Run: headless pygame with SDL's dummy video driver; simulated clock (each Clock.tick advances the game by its frame time, no real sleeping); random seed 0; keys injected as events and as key.get_pressed() state; mouse plan: one left click at the window centre at the start of phase 2, then a move to the lower-right quarter at the start of phase 3.
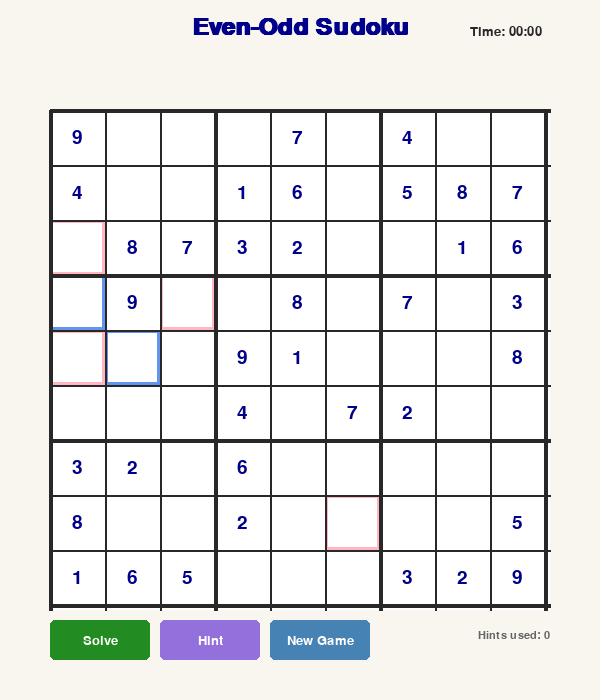
Frame 1 of 4 · flips 1–60 · no input
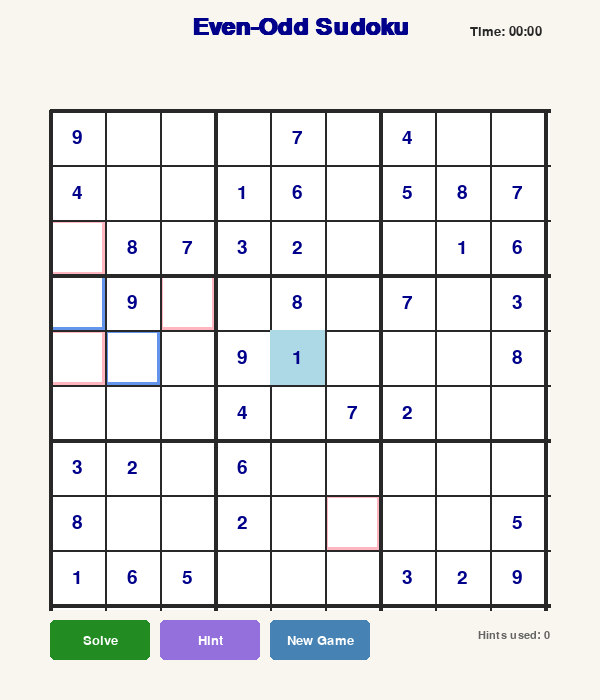
Frame 2 of 4 · flips 61–180 · clicked the window centre · tapped SPACE, RETURN · held RIGHT (→), D
Frame 3 of 4 · flips 181–300 · moved the mouse to the lower-right quarter · held DOWN (↓), S · screen unchanged from frame 2, image omitted
Frame 4 of 4 · flips 301–420 · held LEFT (←), A, UP (↑), W · screen unchanged from frame 3, image omitted

The pygame program that drew these frames:

import pygame
import sys
import random
import time
from pygame.locals import *

# Initialize pygame
pygame.init()

# Constants
WINDOW_WIDTH = 600
WINDOW_HEIGHT = 700
GRID_SIZE = 500
CELL_SIZE = GRID_SIZE // 9
MARGIN = (WINDOW_WIDTH - GRID_SIZE) // 2

# Color Palette
WHITE = (255, 255, 255)
BLACK = (40, 40, 40)
LIGHT_GRAY = (240, 240, 240)
MEDIUM_GRAY = (200, 200, 200)
DARK_GRAY = (100, 100, 100)
BLUE = (70, 130, 180)
LIGHT_BLUE = (173, 216, 230)
DARK_BLUE = (0, 0, 139)
RED = (220, 20, 60)
GREEN = (34, 139, 34)
LIGHT_GREEN = (144, 238, 144)
PURPLE = (147, 112, 219)
EVEN_OUTLINE = (100, 149, 237)  # Cornflower blue
ODD_OUTLINE = (255, 182, 193)   # Light pink
BACKGROUND = (249, 246, 239)     # Soft beige background

# Set up window
window = pygame.display.set_mode((WINDOW_WIDTH, WINDOW_HEIGHT))
pygame.display.set_caption('Even-Odd Sudoku by K224708,K224792,K224779)')
font_large = pygame.font.SysFont('Arial', 36, bold=True)
font_medium = pygame.font.SysFont('Arial', 28)
font_small = pygame.font.SysFont('Arial', 20)
font_tiny = pygame.font.SysFont('Arial', 16)

class SudokuGame:
    def __init__(self):
        self.board = [[0 for _ in range(9)] for _ in range(9)]
        self.solution = [[0 for _ in range(9)] for _ in range(9)]
        self.even_cells = set()
        self.odd_cells = set()
        self.selected = None
        self.start_time = 0
        self.elapsed_time = 0
        self.game_over = False
        self.solving = False
        self.hints_used = 0
        self.generate_puzzle()
        
    def generate_puzzle(self):
        """Generate a new Sudoku puzzle with even-odd constraints"""
        self.solution = self.generate_solution()
        for i in range(9):
            for j in range(9):
                self.board[i][j] = self.solution[i][j]
        
        # Determine which cells will be clues (pre-filled)
        clue_cells = set()
        for i in range(9):
            for j in range(9):
                if random.random() < 0.25:  # 25% chance to be a clue
                    clue_cells.add((i, j))
        
        self.even_cells = set()
        self.odd_cells = set()
        
        # Add even-odd constraints to some non-clue cells
        for i in range(9):
            for j in range(9):
                if (i, j) not in clue_cells and random.random() < 0.15:
                    num = self.board[i][j]
                    if num % 2 == 0:
                        self.even_cells.add((i, j))
                    else:
                        self.odd_cells.add((i, j))
        
        # Empty some cells to create the puzzle
        empty_cells = random.randint(40, 50)
        cells = [(i, j) for i in range(9) for j in range(9) if (i, j) not in clue_cells]
        random.shuffle(cells)
        
        for i, j in cells[:empty_cells]:
            self.board[i][j] = 0
        
        self.start_time = time.time()
        self.game_over = False
        self.hints_used = 0
    
    def generate_solution(self):
        """Generate a valid Sudoku solution using pattern method"""
        base = 3
        side = base * base
        
        def pattern(r, c): return (base * (r % base) + r // base + c) % side
        
        from random import sample
        def shuffle(s): return sample(s, len(s))
        
        r_base = range(base)
        rows = [g * base + r for g in shuffle(r_base) for r in shuffle(r_base)]
        cols = [g * base + c for g in shuffle(r_base) for c in shuffle(r_base)]
        nums = shuffle(range(1, base * base + 1))
        
        board = [[nums[pattern(r, c)] for c in cols] for r in rows]
        
        return board

    def is_valid(self, row, col, num):
        """Check if a number can be placed in a cell"""
        if num == 0:
            return True
            
        # Check row and column
        for i in range(9):
            if self.board[row][i] == num and i != col:
                return False
            if self.board[i][col] == num and i != row:
                return False
                
        # Check 3x3 box
        box_row = (row // 3) * 3
        box_col = (col // 3) * 3
        for i in range(box_row, box_row + 3):
            for j in range(box_col, box_col + 3):
                if self.board[i][j] == num and (i != row or j != col):
                    return False
                    
        # Check even-odd constraints
        if (row, col) in self.even_cells and num % 2 != 0:
            return False
        if (row, col) in self.odd_cells and num % 2 == 0:
            return False
            
        return True

    def solve_board(self):
        """Solve the board recursively with visualization"""
        for event in pygame.event.get():
            if event.type == QUIT:
                pygame.quit()
                sys.exit()

        for i in range(9):
            for j in range(9):
                if self.board[i][j] == 0:
                    for num in range(1, 10):
                        if self.is_valid(i, j, num):
                            self.board[i][j] = num
                            self.selected = (i, j)
                            self.draw()
                            pygame.display.update()
                            pygame.time.delay(30)  # Animation speed
                            if self.solve_board():
                                return True
                            self.board[i][j] = 0
                            self.draw()
                            pygame.display.update()
                            pygame.time.delay(30)
                    return False
        return True

    def get_hint(self):
        """Provide a hint by filling in a random empty cell"""
        empty_cells = [(i, j) for i in range(9) for j in range(9) if self.board[i][j] == 0]
        if empty_cells:
            row, col = random.choice(empty_cells)
            self.board[row][col] = self.solution[row][col]
            self.hints_used += 1
            return True
        return False

    def check_completion(self):
        """Check if the board is completely and correctly filled"""
        for i in range(9):
            for j in range(9):
                if self.board[i][j] == 0 or not self.is_valid(i, j, self.board[i][j]):
                    return False
        return True

    def draw(self):
        """Draw the game interface"""
        window.fill(BACKGROUND)
        
        # Draw title
        title = font_large.render('Even-Odd Sudoku', True, DARK_BLUE)
        window.blit(title, (WINDOW_WIDTH // 2 - title.get_width() // 2, 15))
        
        # Draw timer
        if not self.game_over:
            self.elapsed_time = int(time.time() - self.start_time)
        minutes = self.elapsed_time // 60
        seconds = self.elapsed_time % 60
        time_text = font_small.render(f'Time: {minutes:02d}:{seconds:02d}', True, BLACK)
        window.blit(time_text, (WINDOW_WIDTH - 130, 25))
        
        # Draw grid background
        grid_rect = pygame.Rect(MARGIN, MARGIN + 60, GRID_SIZE, GRID_SIZE)
        pygame.draw.rect(window, WHITE, grid_rect)
        
        # Draw even-odd constraints first (so numbers appear on top)
        for i in range(9):
            for j in range(9):
                cell_rect = pygame.Rect(MARGIN + j * CELL_SIZE, MARGIN + 60 + i * CELL_SIZE, 
                                      CELL_SIZE, CELL_SIZE)
                if (i, j) in self.even_cells and self.board[i][j] == 0:
                    pygame.draw.rect(window, EVEN_OUTLINE, cell_rect, 3)
                elif (i, j) in self.odd_cells and self.board[i][j] == 0:
                    pygame.draw.rect(window, ODD_OUTLINE, cell_rect, 3)
        
        # Draw grid lines
        for i in range(10):
            line_width = 4 if i % 3 == 0 else 2
            # Horizontal lines
            pygame.draw.line(window, BLACK, 
                           (MARGIN, MARGIN + 60 + i * CELL_SIZE), 
                           (MARGIN + GRID_SIZE, MARGIN + 60 + i * CELL_SIZE), 
                           line_width)
            # Vertical lines
            pygame.draw.line(window, BLACK, 
                           (MARGIN + i * CELL_SIZE, MARGIN + 60), 
                           (MARGIN + i * CELL_SIZE, MARGIN + 60 + GRID_SIZE), 
                           line_width)
        
        # Draw numbers
        for i in range(9):
            for j in range(9):
                cell_rect = pygame.Rect(MARGIN + j * CELL_SIZE, MARGIN + 60 + i * CELL_SIZE, 
                                       CELL_SIZE, CELL_SIZE)
                
                # Highlight selected cell
                if self.selected == (i, j):
                    pygame.draw.rect(window, LIGHT_BLUE, cell_rect)
                
                num = self.board[i][j]
                if num != 0:
                    # Determine color based on correctness (for user inputs)
                    color = DARK_BLUE if self.board[i][j] == self.solution[i][j] else RED
                    num_text = font_medium.render(str(num), True, color)
                    window.blit(num_text, 
                              (MARGIN + j * CELL_SIZE + CELL_SIZE // 2 - num_text.get_width() // 2, 
                               MARGIN + 60 + i * CELL_SIZE + CELL_SIZE // 2 - num_text.get_height() // 2))

        # Draw buttons
        button_height = 40
        button_width = 100
        button_y = WINDOW_HEIGHT - 80
        
        # Solve button
        solve_rect = pygame.Rect(MARGIN, button_y, button_width, button_height)
        pygame.draw.rect(window, GREEN if not self.game_over else MEDIUM_GRAY, solve_rect, border_radius=5)
        solve_text = font_small.render('Solve', True, WHITE)
        window.blit(solve_text, (solve_rect.centerx - solve_text.get_width() // 2, 
                                solve_rect.centery - solve_text.get_height() // 2))
        
        # Hint button
        hint_rect = pygame.Rect(MARGIN + button_width + 10, button_y, button_width, button_height)
        pygame.draw.rect(window, PURPLE if not self.game_over else MEDIUM_GRAY, hint_rect, border_radius=5)
        hint_text = font_small.render('Hint', True, WHITE)
        window.blit(hint_text, (hint_rect.centerx - hint_text.get_width() // 2, 
                              hint_rect.centery - hint_text.get_height() // 2))
        
        # Reset button
        reset_rect = pygame.Rect(MARGIN + 2*(button_width + 10), button_y, button_width, button_height)
        pygame.draw.rect(window, BLUE, reset_rect, border_radius=5)
        reset_text = font_small.render('New Game', True, WHITE)
        window.blit(reset_text, (reset_rect.centerx - reset_text.get_width() // 2, 
                               reset_rect.centery - reset_text.get_height() // 2))
        
        # Hints used counter
        hints_text = font_tiny.render(f'Hints used: {self.hints_used}', True, DARK_GRAY)
        window.blit(hints_text, (WINDOW_WIDTH - MARGIN - hints_text.get_width(), button_y + 10))
        
        # Game over message
        if self.check_completion() and not self.game_over:
            self.game_over = True
            completion_text = font_medium.render('Puzzle Completed!', True, GREEN)
            window.blit(completion_text, (WINDOW_WIDTH // 2 - completion_text.get_width() // 2, 
                                       WINDOW_HEIGHT - 120))

        pygame.display.update()

    def reset_game(self):
        """Reset the game with a new puzzle"""
        self.board = [[0 for _ in range(9)] for _ in range(9)]
        self.selected = None
        self.game_over = False
        self.solving = False
        self.hints_used = 0
        self.generate_puzzle()

def main():
    """Main game loop"""
    game = SudokuGame()
    running = True
    
    while running:
        for event in pygame.event.get():
            if event.type == QUIT:
                running = False

            if event.type == MOUSEBUTTONDOWN:
                x, y = pygame.mouse.get_pos()
                
                # Check if a cell was clicked
                if MARGIN <= x < MARGIN + GRID_SIZE and MARGIN + 60 <= y < MARGIN + 60 + GRID_SIZE:
                    col = (x - MARGIN) // CELL_SIZE
                    row = (y - MARGIN - 60) // CELL_SIZE
                    game.selected = (row, col)
                
                # Check if buttons were clicked
                button_height = 40
                button_width = 100
                button_y = WINDOW_HEIGHT - 80
                
                # Solve button
                solve_rect = pygame.Rect(MARGIN, button_y, button_width, button_height)
                if solve_rect.collidepoint(x, y) and not game.game_over:
                    game.solving = True
                    game.solve_board()
                    game.game_over = True
                
                # Hint button
                hint_rect = pygame.Rect(MARGIN + button_width + 10, button_y, button_width, button_height)
                if hint_rect.collidepoint(x, y) and not game.game_over:
                    game.get_hint()
                
                # Reset button
                reset_rect = pygame.Rect(MARGIN + 2*(button_width + 10), button_y, button_width, button_height)
                if reset_rect.collidepoint(x, y):
                    game.reset_game()

            if event.type == KEYDOWN and game.selected and not game.game_over:
                row, col = game.selected
                if event.key in [K_1, K_KP1]: num = 1
                elif event.key in [K_2, K_KP2]: num = 2
                elif event.key in [K_3, K_KP3]: num = 3
                elif event.key in [K_4, K_KP4]: num = 4
                elif event.key in [K_5, K_KP5]: num = 5
                elif event.key in [K_6, K_KP6]: num = 6
                elif event.key in [K_7, K_KP7]: num = 7
                elif event.key in [K_8, K_KP8]: num = 8
                elif event.key in [K_9, K_KP9]: num = 9
                elif event.key in [K_BACKSPACE, K_DELETE, K_0, K_KP0]: num = 0
                else: num = None
                
                if num is not None and game.is_valid(row, col, num):
                    game.board[row][col] = num
                    if game.check_completion():
                        game.game_over = True
        
        game.draw()
    
    pygame.quit()
    sys.exit()

if __name__ == "__main__":
    main()
